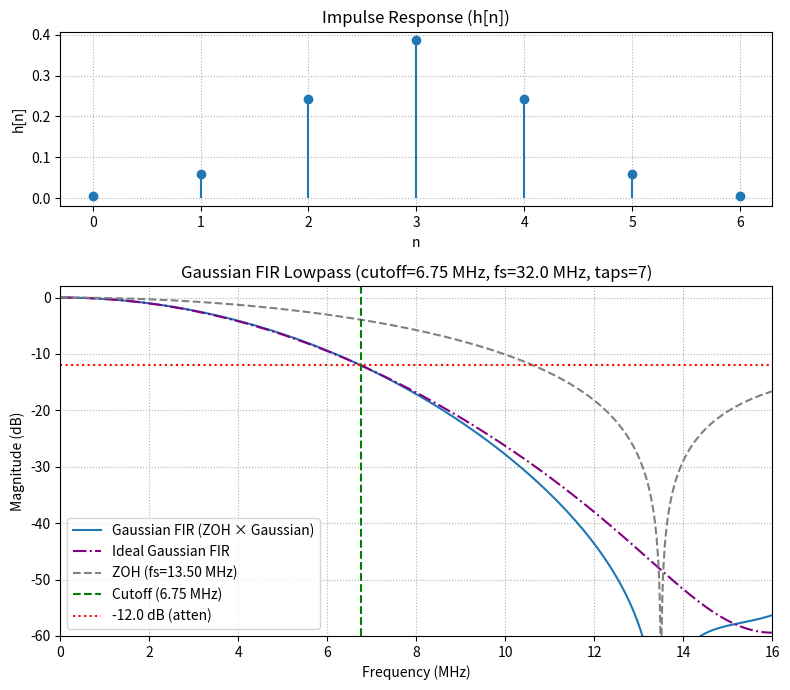

Write Python code to recreate this figure.
import numpy as np
import matplotlib.pyplot as plt

# Gaussian sigma calculation as in common.inc
# samplerate in MHz, cutoff_freq in MHz, attenuation in dB
def gaussian_sigma(samplerate, cutoff_freq, cutoff_atten_db):
    PI = np.pi
    LN10 = np.log(10)
    # Normalized cutoff frequency
    f_c = min(cutoff_freq / max(samplerate, 1e-12), 1.0)
    if f_c <= 0.0 or cutoff_atten_db <= 0.0:
        return 0.0
    factor = (cutoff_atten_db * LN10) * 0.1
    sigma = np.sqrt(factor) / (2.0 * PI * f_c)
    return sigma

# Gaussian tap count as in common.inc
def gaussian_taps(sigma, threshold):
    if sigma <= 0.0 or threshold >= 1.0:
        return 0
    x = 2.0 * np.sqrt(-2.0 * sigma * sigma * np.log(threshold))
    taps = int(np.ceil(x)) | 1  # Next odd integer
    return taps

# Gaussian kernel
def gaussian_kernel(sigma, taps):
    center = taps // 2
    x = np.arange(taps) - center
    kernel = np.exp(-x**2 / (2 * sigma**2))
    kernel /= np.sum(kernel)
    return kernel

def plot_response(samplerate, cutoff_freq, cutoff_atten_db, threshold=0.01):
    # Compute ZOH gain at cutoff
    zoh_samplerate = 2 * cutoff_freq
    zoh_gain_at_cutoff = np.abs(np.sinc(cutoff_freq / zoh_samplerate))
    zoh_gain_db_at_cutoff = 20 * np.log10(zoh_gain_at_cutoff + 1e-12)

    # Adjust Gaussian attenuation by ZOH gain at cutoff
    adjusted_gaussian_atten = cutoff_atten_db + zoh_gain_db_at_cutoff

    # Frequency response
    from scipy.signal import freqz
    # Use adjusted attenuation for Gaussian kernel
    sigma_adj = gaussian_sigma(samplerate, cutoff_freq, adjusted_gaussian_atten)
    taps_adj = gaussian_taps(sigma_adj, threshold)
    kernel_adj = gaussian_kernel(sigma_adj, taps_adj)
    w, response = freqz(kernel_adj, worN=2048, fs=samplerate)

    # ZOH reference: sample rate = 2x cutoff
    zoh_freqs = w
    zoh_response = np.abs(np.sinc(zoh_freqs / zoh_samplerate))
    zoh_response_db = 20 * np.log10(zoh_response + 1e-12)

    # Real Gaussian FIR response: ZOH * Gaussian
    real_response = zoh_response * np.abs(response)
    real_response_db = 20 * np.log10(real_response + 1e-12)

    print(f"Sigma: {sigma_adj:.6f}")
    print(f"Taps: {taps_adj}")
    print(f"Threshold: {threshold}")
    print(f"ZOH gain at cutoff: {zoh_gain_db_at_cutoff:.2f} dB")
    print(f"Adjusted Gaussian attenuation: {adjusted_gaussian_atten:.2f} dB")


    # Ideal Gaussian response (ignores ZOH, uses original attenuation)
    sigma_ideal = gaussian_sigma(samplerate, cutoff_freq, cutoff_atten_db)
    taps_ideal = gaussian_taps(sigma_ideal, threshold)
    kernel_ideal = gaussian_kernel(sigma_ideal, taps_ideal)
    w_ideal, response_ideal = freqz(kernel_ideal, worN=2048, fs=samplerate)
    response_ideal_db = 20 * np.log10(np.abs(response_ideal) + 1e-12)

    # Plot impulse and frequency response
    fig, (ax1, ax2) = plt.subplots(2, 1, figsize=(8, 7), gridspec_kw={'height_ratios': [1, 2]})
    ax1.stem(np.arange(taps_adj), kernel_adj, basefmt=" ")
    ax1.set_title("Impulse Response (h[n])")
    ax1.set_xlabel("n")
    ax1.set_ylabel("h[n]")
    ax1.grid(True, which='both', ls=':')

    ax2.plot(w, real_response_db, label="Gaussian FIR (ZOH × Gaussian)")
    ax2.plot(w_ideal, response_ideal_db, label="Ideal Gaussian FIR", linestyle='-.', color='purple')
    ax2.plot(zoh_freqs, zoh_response_db, label=f"ZOH (fs={zoh_samplerate:.2f} MHz)", linestyle='--', color='gray')
    ax2.axvline(cutoff_freq, color='g', linestyle='--', label=f"Cutoff ({cutoff_freq} MHz)")
    # Keep attenuation limit line at original attenuation for visualization
    ax2.axhline(-cutoff_atten_db, color='r', linestyle=':', label=f"-{cutoff_atten_db} dB (atten)")
    ax2.set_title(f"Gaussian FIR Lowpass (cutoff={cutoff_freq} MHz, fs={samplerate} MHz, taps={taps_adj})")
    ax2.set_xlabel("Frequency (MHz)")
    ax2.set_ylabel("Magnitude (dB)")
    ax2.set_ylim(-60, 2)
    ax2.set_xlim(0, samplerate / 2)
    ax2.grid(True, which='both', ls=':')
    ax2.legend(loc='best')
    plt.tight_layout()
    plt.show()

if __name__ == "__main__":
    import argparse
    parser = argparse.ArgumentParser(description="Prototype Gaussian FIR filter for scanline-classic shader")
    parser.add_argument('--samplerate', type=float, default=32.0, help='Sampling rate (MHz)')
    parser.add_argument('--cutoff', type=float, default=6.75, help='Cutoff frequency (MHz)')
    parser.add_argument('--attenuation', type=float, default=12.0, help='Desired attenuation at cutoff (dB)')
    parser.add_argument('--threshold', type=float, default=0.01, help='Tail threshold for tap count')
    args = parser.parse_args()
    plot_response(args.samplerate, args.cutoff, args.attenuation, args.threshold)
